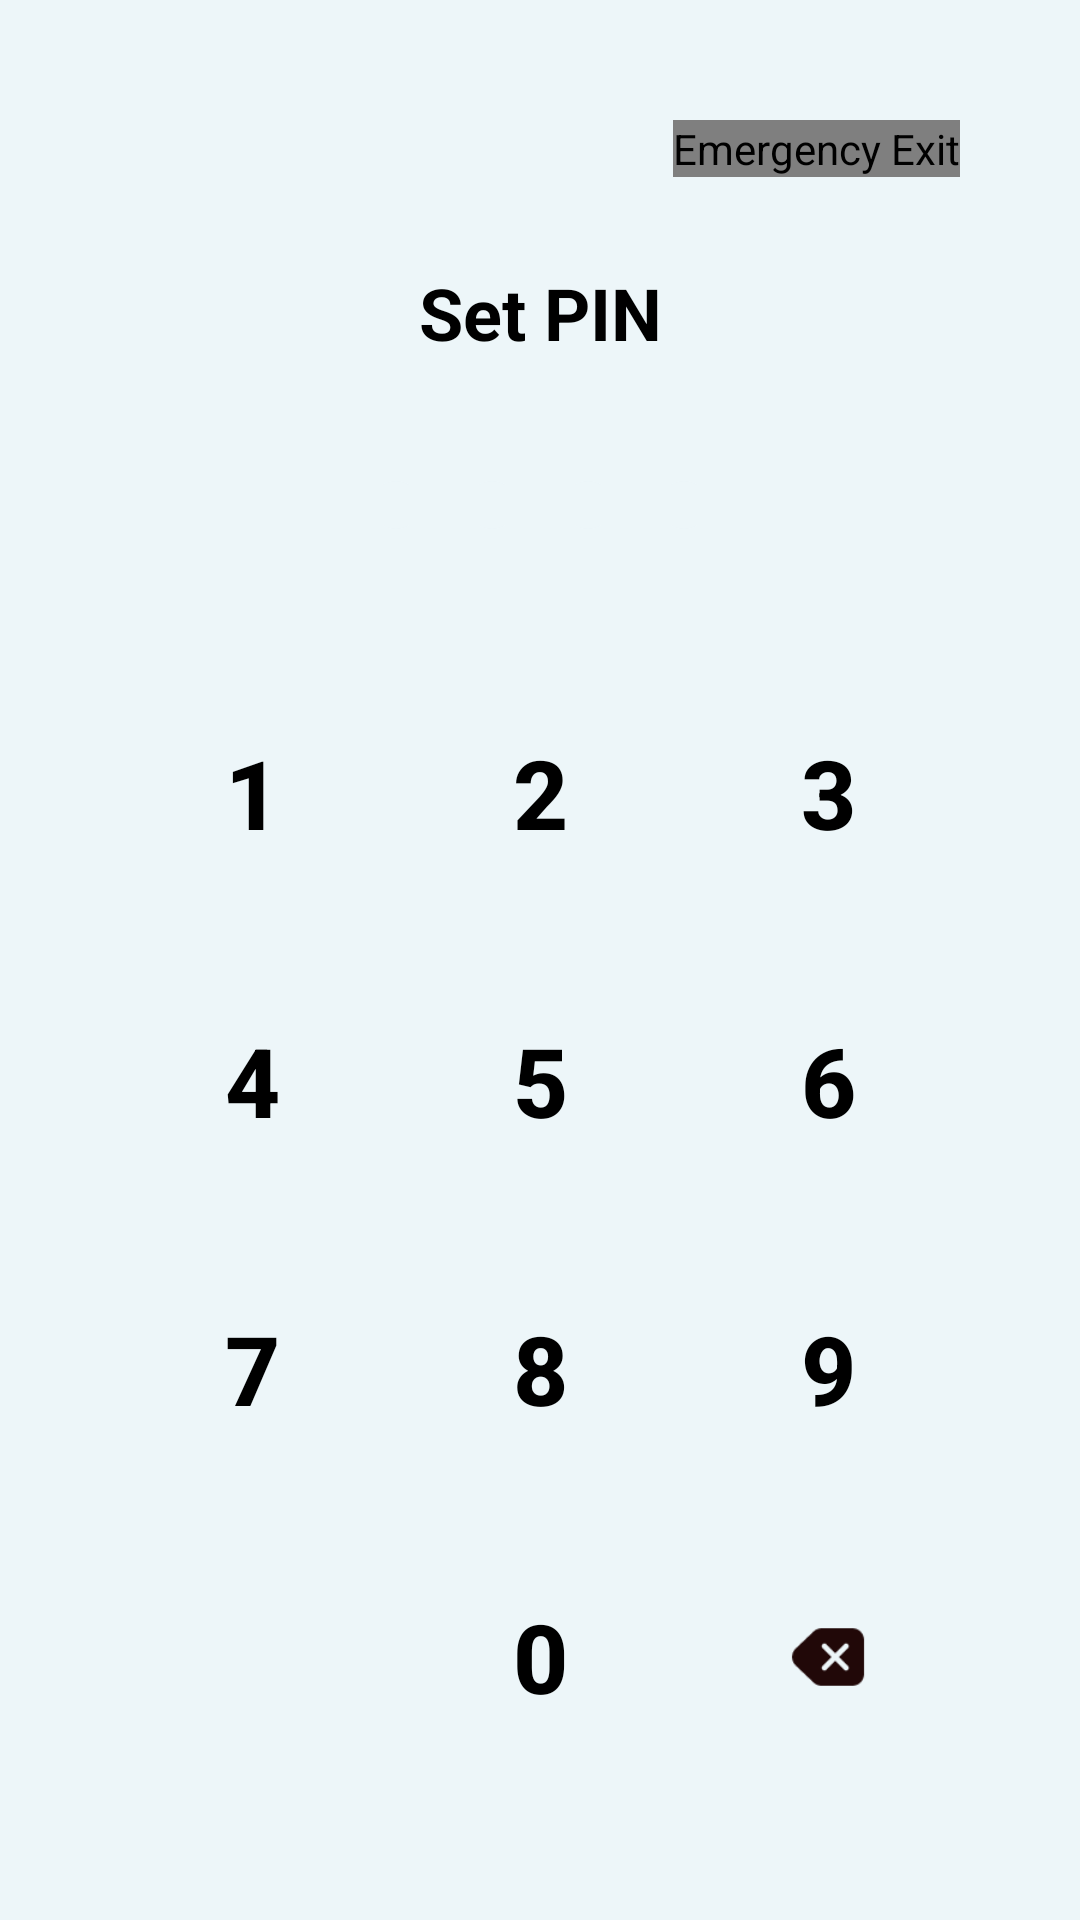

Android layout source for this screen:
<!-- AndroidManifest.xml: application theme Theme.B07DemoSummer2024 -->
<!-- res/layout/fragment_set_pin.xml -->
<?xml version="1.0" encoding="utf-8"?>
<androidx.constraintlayout.widget.ConstraintLayout xmlns:android="http://schemas.android.com/apk/res/android"
    xmlns:app="http://schemas.android.com/apk/res-auto"
    style="@style/ScreenStyle">

    <TextView
        android:id="@+id/setPinTextView"
        android:layout_width="wrap_content"
        android:layout_height="wrap_content"
        android:layout_marginTop="64dp"
        android:text="@string/set_pin"
        android:textColor="@color/black"
        android:textSize="24sp"
        android:textStyle="bold"
        app:layout_constraintTop_toTopOf="parent"
        app:layout_constraintStart_toStartOf="parent"
        app:layout_constraintEnd_toEndOf="parent"
        app:layout_constraintBottom_toTopOf="@+id/pinIndicatorLayout" />

    <LinearLayout
        android:id="@+id/pinIndicatorLayout"
        android:layout_width="wrap_content"
        android:layout_height="wrap_content"
        android:orientation="horizontal"
        android:layout_marginTop="32dp"
        app:layout_constraintTop_toBottomOf="@id/setPinTextView"
        app:layout_constraintStart_toStartOf="parent"
        app:layout_constraintEnd_toEndOf="parent">
        <ImageView android:id="@+id/pinDot1" android:layout_width="16dp" android:layout_height="16dp" android:src="@drawable/pin_dot_unfilled" android:layout_margin="8dp" />
        <ImageView android:id="@+id/pinDot2" android:layout_width="16dp" android:layout_height="16dp" android:src="@drawable/pin_dot_unfilled" android:layout_margin="8dp" />
        <ImageView android:id="@+id/pinDot3" android:layout_width="16dp" android:layout_height="16dp" android:src="@drawable/pin_dot_unfilled" android:layout_margin="8dp" />
        <ImageView android:id="@+id/pinDot4" android:layout_width="16dp" android:layout_height="16dp" android:src="@drawable/pin_dot_unfilled" android:layout_margin="8dp" />
    </LinearLayout>

    <GridLayout
        android:id="@+id/keypadGrid"
        android:layout_width="wrap_content"
        android:layout_height="wrap_content"
        android:layout_marginTop="32dp"
        android:rowCount="4"
        android:columnCount="3"
        app:layout_constraintTop_toBottomOf="@id/pinIndicatorLayout"
        app:layout_constraintStart_toStartOf="parent"
        app:layout_constraintEnd_toEndOf="parent">

        <Button
            android:id="@+id/btn1"
            style="@style/PINButton"
            android:text="1" />
        <Button
            android:id="@+id/btn2"
            style="@style/PINButton"
            android:text="2" />
        <Button
            android:id="@+id/btn3"
            style="@style/PINButton"
            android:text="3" />
        <Button
            android:id="@+id/btn4"
            style="@style/PINButton"
            android:text="4" />
        <Button
            android:id="@+id/btn5"
            style="@style/PINButton"
            android:text="5" />
        <Button
            android:id="@+id/btn6"
            style="@style/PINButton"
            android:text="6" />
        <Button
            android:id="@+id/btn7"
            style="@style/PINButton"
            android:text="7" />
        <Button
            android:id="@+id/btn8"
            style="@style/PINButton"
            android:text="8" />
        <Button
            android:id="@+id/btn9"
            style="@style/PINButton"
            android:text="9" />
        <Space
            android:layout_width="64dp"
            android:layout_height="64dp" />
        <Button
            android:id="@+id/btn0"
            style="@style/PINButton"
            android:text="0" />
        <ImageButton
            android:id="@+id/btnBackspace"
            style="@style/PINButton"
            android:src="@drawable/backspace"
            android:contentDescription="@string/backspace"
            android:scaleType="centerInside"
            android:scaleX="1.2"
            android:scaleY="1.2"/>
    </GridLayout>

    <com.group20.cscb07project.FloatingExitButton
        android:id="@+id/exitButton"
        android:layout_width="wrap_content"
        android:layout_height="wrap_content"
        android:layout_gravity="top|end"
        android:layout_margin="16dp"
        android:contentDescription="@string/emergency_exit"
        android:src="@drawable/ic_exit"
        app:backgroundTint="@color/darkRed"
        app:tint="@color/white"
        app:fabSize="mini"
        app:layout_constraintTop_toTopOf="parent"
        app:layout_constraintEnd_toEndOf="parent"
        android:visibility="visible"/>


</androidx.constraintlayout.widget.ConstraintLayout>
<!-- resources referenced by this layout -->
<resources>
  <color name="black">#FF000000</color>
  <color name="darkRed">#D32F2F</color>
  <color name="white">#FFFFFFFF</color>
  <!-- drawable backspace (drawable) -->
  <vector xmlns:android="http://schemas.android.com/apk/res/android"
      android:width="24dp"
      android:height="24dp"
      android:viewportWidth="24"
      android:viewportHeight="24">
    <path
        android:pathData="M18.75,4C19.58,4 20.379,4.318 20.982,4.888C21.586,5.458 21.948,6.237 21.995,7.066L22,7.25V16.75C22,17.58 21.682,18.379 21.112,18.982C20.542,19.586 19.763,19.948 18.934,19.995L18.75,20H10.249C9.487,20 8.749,19.733 8.164,19.244L8.009,19.105L3.014,14.355C2.39,13.761 2.027,12.943 2.005,12.082C1.983,11.22 2.304,10.386 2.898,9.761L3.014,9.645L8.009,4.895C8.561,4.37 9.281,4.056 10.041,4.007L10.25,4H18.751H18.75ZM11.446,8.397C11.302,8.289 11.123,8.238 10.943,8.251C10.764,8.264 10.595,8.341 10.468,8.469C10.34,8.596 10.263,8.765 10.25,8.945C10.237,9.124 10.289,9.303 10.397,9.447L10.47,9.53L12.94,12L10.47,14.47L10.397,14.554C10.29,14.698 10.238,14.877 10.251,15.057C10.264,15.236 10.341,15.405 10.469,15.532C10.596,15.66 10.765,15.737 10.945,15.75C11.124,15.763 11.303,15.711 11.447,15.603L11.53,15.53L14,13.061L16.47,15.531L16.554,15.603C16.698,15.71 16.877,15.762 17.056,15.749C17.236,15.736 17.405,15.659 17.532,15.531C17.66,15.404 17.737,15.235 17.75,15.055C17.763,14.876 17.711,14.697 17.603,14.553L17.53,14.47L15.061,12L17.531,9.53L17.603,9.446C17.711,9.302 17.763,9.123 17.749,8.944C17.736,8.764 17.659,8.595 17.531,8.468C17.404,8.34 17.235,8.263 17.055,8.25C16.876,8.237 16.697,8.289 16.553,8.397L16.47,8.47L14,10.939L11.53,8.469L11.446,8.397Z"
        android:fillColor="#210808"/>
  </vector>
  <!-- drawable ic_exit (drawable) -->
  <vector xmlns:android="http://schemas.android.com/apk/res/android"
      android:width="24dp"
      android:height="24dp"
      android:viewportWidth="24"
      android:viewportHeight="24"
      android:tint="?attr/colorOnPrimary">
      <path
          android:fillColor="@android:color/white"
          android:pathData="M10.09,15.59L11.5,17l5,-5 -5,-5 -1.41,1.41L12.67,11H3v2h9.67l-2.58,2.59zM19,3H5c-1.11,0 -2,0.9 -2,2v4h2V5h14v14H5v-4H3v4c0,1.1 0.89,2 2,2h14c1.1,0 2,-0.9 2,-2V5c0,-1.1 -0.9,-2 -2,-2z"/>
  </vector>
  <!-- drawable pin_dot_unfilled (drawable) -->
  <?xml version="1.0" encoding="utf-8"?>
  <shape xmlns:android="http://schemas.android.com/apk/res/android"
      android:shape="oval">
      <solid android:color="@color/bg"/>
      <size android:width="12dp" android:height="12dp"/>
  </shape>
  <string name="backspace">Backspace</string>
  <string name="emergency_exit">Emergency Exit</string>
  <string name="set_pin">Set PIN</string>
  <style name="PINButton" parent="Widget.AppCompat.Button.Borderless">
          <item name="android:textSize">32sp</item>
          <item name="android:textStyle">bold</item>
          <item name="android:gravity">center</item>
          <item name="android:layout_width">96dp</item>
          <item name="android:layout_height">96dp</item>
          <item name="android:textColor">@color/black</item>
      </style>
  <style name="ScreenStyle">
          <item name="android:layout_height">match_parent</item>
          <item name="android:layout_width">match_parent</item>
          <item name="android:padding">24dp</item>
          <item name="android:background">@color/bg</item>
      </style>
  <style name="Theme.B07DemoSummer2024" parent="Theme.Material3.DayNight.NoActionBar">
      </style>
  <color name="bg">#EDF6F9</color>
</resources>
